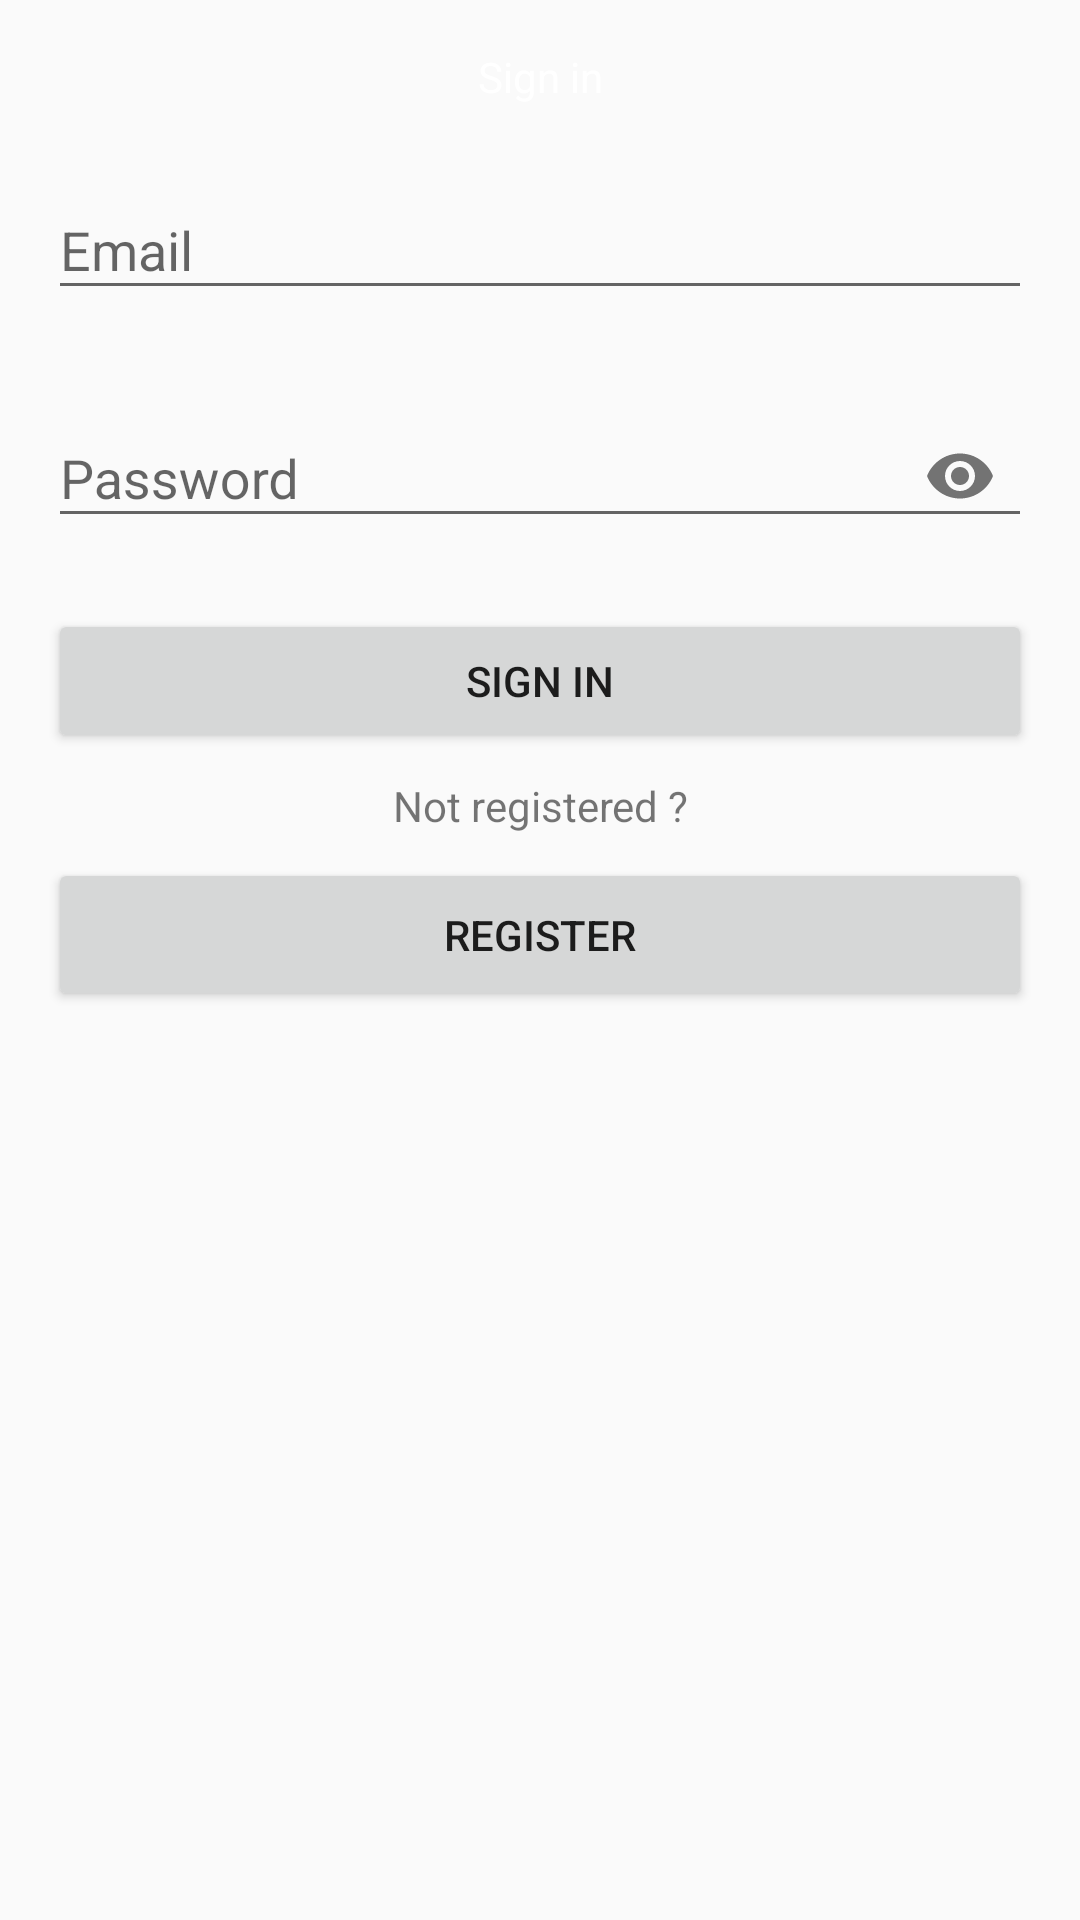

Here is an Android app screen rendered from its layout file. Give the layout XML and the strings, colors and styles it references.
<!-- AndroidManifest.xml: application theme AppTheme -->
<!-- res/layout/activity_login.xml -->
<?xml version="1.0" encoding="utf-8"?>
<RelativeLayout xmlns:android="http://schemas.android.com/apk/res/android"
    xmlns:app="http://schemas.android.com/apk/res-auto"
    xmlns:tools="http://schemas.android.com/tools"
    android:layout_width="match_parent"
    android:layout_height="match_parent"
    android:focusable="true"
    android:focusableInTouchMode="true"
    tools:context="com.gglabs.materna.ViewController.LoginActivity">

    <ProgressBar
        android:id="@+id/pb_login"
        android:layout_width="128dp"
        android:layout_height="1286dp"
        android:layout_centerInParent="true"
        android:visibility="gone" />

    <ScrollView
        android:layout_margin="@dimen/default_margin"
        android:id="@+id/rootLayout"
        android:layout_width="match_parent"
        android:layout_height="wrap_content"
        android:layout_below="@+id/pb_login">

        <LinearLayout
            android:id="@+id/lay_form"
            android:layout_width="match_parent"
            android:layout_height="wrap_content"
            android:orientation="vertical">

            <TextView
                android:id="@+id/tv_header"
                android:layout_width="match_parent"
                android:layout_height="wrap_content"
                android:layout_marginBottom="@dimen/default_margin"
                android:gravity="center"
                android:text="Sign in"
                android:textColor="@android:color/white" />

            <LinearLayout
                android:id="@+id/lay_fields"
                android:layout_width="match_parent"
                android:layout_height="match_parent"
                android:focusable="true"
                android:focusableInTouchMode="true"
                android:orientation="vertical"
                android:visibility="gone"> 

                <android.support.design.widget.TextInputLayout
                    android:layout_width="match_parent"
                    android:layout_height="wrap_content"
                    app:errorEnabled="true"
                    app:errorTextAppearance="@style/error_appearance">

                    <android.support.design.widget.TextInputEditText
                        android:id="@+id/et_first_name"
                        android:layout_width="match_parent"
                        android:layout_height="wrap_content"
                        android:hint="@string/first_name"
                        android:inputType="textWebEmailAddress" />
                </android.support.design.widget.TextInputLayout>

                <android.support.design.widget.TextInputLayout
                    android:layout_width="match_parent"
                    android:layout_height="wrap_content"
                    app:errorEnabled="true"
                    app:errorTextAppearance="@style/error_appearance">

                    <android.support.design.widget.TextInputEditText
                        android:id="@+id/et_last_name"
                        android:layout_width="match_parent"
                        android:layout_height="wrap_content"
                        android:hint="@string/last_name"
                        android:inputType="textWebEmailAddress" />
                </android.support.design.widget.TextInputLayout>

                <android.support.design.widget.TextInputLayout
                    android:id="@+id/lay_phone"
                    android:layout_width="match_parent"
                    android:layout_height="wrap_content"
                    app:errorEnabled="true"
                    app:errorTextAppearance="@style/error_appearance">

                    <android.support.design.widget.TextInputEditText
                        android:id="@+id/et_phone"
                        android:layout_width="match_parent"
                        android:layout_height="wrap_content"
                        android:hint="Phone number"
                        android:inputType="phone" />
                </android.support.design.widget.TextInputLayout>

                <android.support.design.widget.TextInputLayout
                    android:layout_width="match_parent"
                    android:layout_height="wrap_content"
                    app:errorEnabled="true"
                    app:errorTextAppearance="@style/error_appearance">

                    <android.support.design.widget.TextInputEditText
                        android:id="@+id/et_city"
                        android:layout_width="match_parent"
                        android:layout_height="wrap_content"
                        android:hint="@string/city"
                        android:inputType="textWebEmailAddress" />
                </android.support.design.widget.TextInputLayout>

                <android.support.design.widget.TextInputLayout
                    android:layout_width="match_parent"
                    android:layout_height="wrap_content"
                    app:errorEnabled="true"
                    app:errorTextAppearance="@style/error_appearance">

                    <android.support.design.widget.TextInputEditText
                        android:id="@+id/et_address"
                        android:layout_width="match_parent"
                        android:layout_height="wrap_content"
                        android:hint="@string/address"
                        android:inputType="textWebEmailAddress" />
                </android.support.design.widget.TextInputLayout>
            </LinearLayout>


            <android.support.design.widget.TextInputLayout
                android:layout_width="match_parent"
                android:layout_height="wrap_content"
                app:errorEnabled="true"
                app:errorTextAppearance="@style/error_appearance">

                <android.support.design.widget.TextInputEditText
                    android:id="@+id/et_email"
                    android:layout_width="match_parent"
                    android:layout_height="wrap_content"
                    android:hint="Email"
                    android:inputType="textWebEmailAddress" />
            </android.support.design.widget.TextInputLayout>

            <android.support.design.widget.TextInputLayout
                android:layout_width="match_parent"
                android:layout_height="wrap_content"
                app:errorEnabled="true"
                app:errorTextAppearance="@style/error_appearance"
                app:passwordToggleEnabled="true">

                <android.support.design.widget.TextInputEditText
                    android:id="@+id/et_password"
                    android:layout_width="match_parent"
                    android:layout_height="wrap_content"
                    android:hint="Password"
                    android:inputType="textPassword" />
            </android.support.design.widget.TextInputLayout>

            <Button
                android:id="@+id/btn_sign"
                android:layout_width="match_parent"
                android:layout_height="wrap_content"
                android:text="Sign In" />

            <TextView
                android:id="@+id/tv_sign_up"
                android:layout_width="match_parent"
                android:layout_height="wrap_content"
                android:layout_margin="@dimen/small_margin"
                android:gravity="center"
                android:text="Not registered ?"
                android:textAlignment="center" />

            <Button
                android:padding="@dimen/default_margin"
                android:id="@+id/btn_register"
                android:layout_width="match_parent"
                android:layout_height="wrap_content"
                android:text="Register" />
        </LinearLayout>
    </ScrollView>


</RelativeLayout>
<!-- resources referenced by this layout -->
<resources>
  <dimen name="default_margin">16dp</dimen>
  <dimen name="small_margin">8dp</dimen>
  <string name="address">Address</string>
  <string name="city">City</string>
  <string name="first_name">First Name</string>
  <string name="last_name">Last Name</string>
  <style name="error_appearance" parent="@android:style/TextAppearance">
          <item name="android:textColor">@color/red</item>
          <item name="android:textSize">12sp</item>
      </style>
  <style name="AppTheme" parent="Theme.AppCompat.Light.NoActionBar">
          
          <item name="colorPrimary">@color/colorPrimary</item>
          <item name="colorPrimaryDark">@color/colorPrimaryDark</item>
          <item name="colorAccent">@color/colorAccent</item>
  
      </style>
  <color name="red">#b13232</color>
  <color name="colorPrimary">#3F51B5</color>
  <color name="colorPrimaryDark">#303F9F</color>
  <color name="colorAccent">#85e3fd</color>
</resources>
